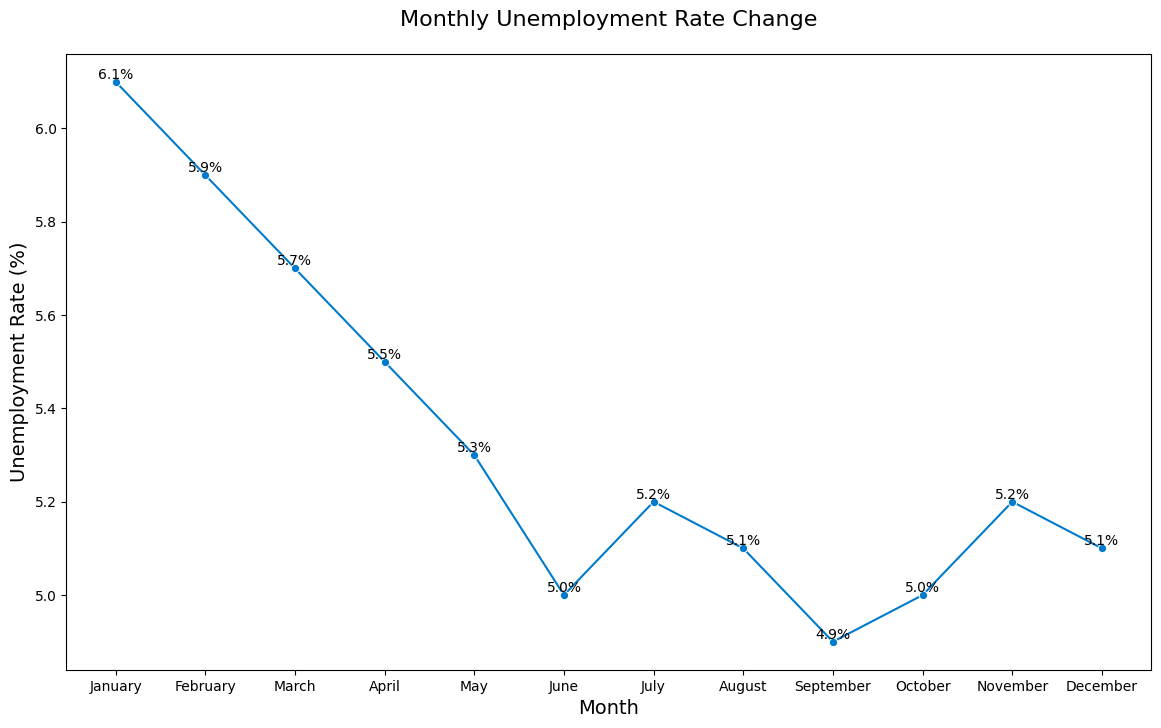

Recreate this plot in Python.

import seaborn as sns
import pandas as pd
import matplotlib.pyplot as plt

# Data
data = {
    'Month': ['January', 'February', 'March', 'April', 'May', 'June',
              'July', 'August', 'September', 'October', 'November', 'December'],
    'Unemployment_Rate': [6.1, 5.9, 5.7, 5.5, 5.3, 5.0, 5.2, 5.1, 4.9, 5.0, 5.2, 5.1]
}

# Create DataFrame
df = pd.DataFrame(data)

# Set the order of the months
df['Month'] = pd.Categorical(df['Month'], categories=[
    'January', 'February', 'March', 'April',
    'May', 'June', 'July', 'August', 'September',
    'October', 'November', 'December'], ordered=True)

# Plot the data
plt.figure(figsize=(14, 8))
ax = sns.lineplot(x='Month', y='Unemployment_Rate', data=df, 
                  marker='o', color='#007ACC')

# Annotations and labels
for x, y in zip(df['Month'], df['Unemployment_Rate']):
    ax.text(x, y, f'{y}%', color='black', ha='center', va='bottom')

# Customize appearance
ax.set_title('Monthly Unemployment Rate Change', fontsize=16, pad=20)
ax.set_xlabel('Month', fontsize=14)
ax.set_ylabel('Unemployment Rate (%)', fontsize=14)
sns.set_style('whitegrid')

plt.show()
